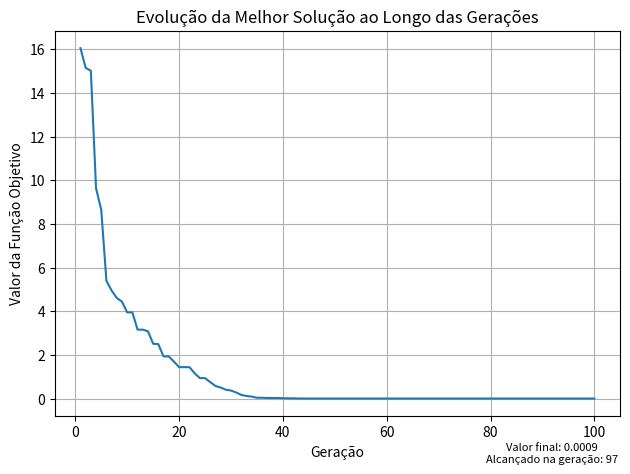

This chart was generated by the following Python code:
import numpy as np
from contextlib import redirect_stdout
from copy import deepcopy
import matplotlib.pyplot as plt

class GeneticAlgorithm:
    def __init__(self):
        self.num_individuos = 500
        self.num_variaveis = 10 #no minimo 4
        self.num_geracoes = 100
        self.taxa_cruzamento = 0.6 #quantidade de pais que gerarão individuos (pais/2)
        self.taxa_mutacao = 0.3 #quantidade de individuos que vão receber mutação
        self.lim_sup = 5.0
        self.lim_inf = -5.0

    def avaliacao(self, vetor):#funcao objetivo aqui!!!
        vetoravaliado = [(np.sum(individuo**2), individuo) for individuo in vetor]
        return vetoravaliado

    def inicia_populacao(self):
        popinicial = np.random.uniform(self.lim_inf, self.lim_sup, (self.num_individuos, self.num_variaveis))

        popavaliada = self.avaliacao(popinicial)

        populacao = sorted(popavaliada, key=lambda x: abs(x[0]))
        
        return populacao

    def seleciona_pais(self, populacao):
        #selecionando os pais de forma simples, apenas pelos mais fortes
        num_pais = int(self.taxa_cruzamento*self.num_individuos)

        if(num_pais % 2 != 0):
            num_pais-=1

        pais = [populacao[i] for i in range(num_pais)]

        return pais

    def crossover(self, pais):
        filhos = []

        for i in range(0, len(pais) - 1, 2):
            taxa_crossover = np.random.randint(0,self.num_variaveis-1)
            parte1 = pais[i][1][:taxa_crossover]
            parte2 = pais[i+1][1][taxa_crossover:]
            filho = np.concatenate((parte2, parte1))
            filhos.append(filho)
        
        filhosavaliados = self.avaliacao(filhos)

        return filhosavaliados
    
    def seleciona_mutantes(self, populacao):
        #selecionando os mutantes de forma simples, apenas pelos mais fracos
        num_mutantes = int(self.taxa_mutacao*self.num_individuos)
        #gambiarra com deepcopy, olhar pra arrumar
        ind_para_mutacao = [deepcopy(populacao[i]) for i in range(self.num_individuos-1, self.num_individuos - num_mutantes -1, -1)]
        
        return ind_para_mutacao

    def mutacao(self, ind_para_mutacao):
        mutantes = []
        
        for i in range(len(ind_para_mutacao)):
            taxa_muta = np.random.randint(1,int(self.num_variaveis/2)) #quantos genes serão mudados
            genes = np.random.choice(self.num_variaveis, size=taxa_muta, replace=False) #quais genes serão mudados

            for k in range(taxa_muta):
                add_sub = np.random.randint(0,2) #qual será a operação realizada em cima do gene
                value = np.random.uniform(self.lim_inf, self.lim_sup) #qual valor será aplicada a operação em cima do gene

                if add_sub == 0:
                    ind_para_mutacao[i][1][genes[k]] += value
                else:
                    ind_para_mutacao[i][1][genes[k]] -= value

                if abs(ind_para_mutacao[i][1][genes[k]]) > self.lim_sup: #garantindo que não ultrapasse os limites
                    if ind_para_mutacao[i][1][genes[k]] > 0:
                        ind_para_mutacao[i][1][genes[k]] = float(self.lim_sup)
                    elif ind_para_mutacao[i][1][genes[k]] < 0:
                        ind_para_mutacao[i][1][genes[k]] = float(self.lim_inf)
            
            mutantes.append(ind_para_mutacao[i][1])

        mutantesavaliados = self.avaliacao(mutantes)
            
        return mutantesavaliados


def main():
    alg = GeneticAlgorithm()
    populacao = alg.inicia_populacao()

    solucoes = []
    melhor_solucao = (alg.lim_inf**2) * alg.num_variaveis if abs(alg.lim_inf) > abs(alg.lim_sup) else (alg.lim_sup**2) * alg.num_variaveis
    geracao = -1

    for i in range(alg.num_geracoes):
        print("GERACAO {}".format(i+1))

        pais = alg.seleciona_pais(populacao)
        filhos = alg.crossover(pais)

        for l in range(len(filhos)):
            print("Filho {}:".format(l+1))
            print("FuncObj: {}".format(filhos[l][0]))
            print("Cromossomo: {}".format(filhos[l][1]))
            print(" ")
        print("-----------------------------------------")

        ind_para_mutacao = alg.seleciona_mutantes(populacao)
        mutantes = alg.mutacao(ind_para_mutacao)

        for l in range(len(mutantes)):
            print("Mutante {}:".format(l+1))
            print("FuncObj: {}".format(mutantes[l][0]))
            print("Cromossomo: {}".format(mutantes[l][1]))
            print(" ")
        print("-----------------------------------------")
        
        print("Populacao antes da mescla:")
        for l in range(len(populacao)):
            print("Individuo {}:".format(l+1))
            print("FuncObj: {}".format(populacao[l][0]))
            print("Cromossomo: {}".format(populacao[l][1]))
            print(" ")
        print("-----------------------------------------")
        populacao = populacao + mutantes + filhos
        
        print("Populacao depois da mescla e antes de ordenar:")
        for l in range(len(populacao)):
            print("Individuo {}:".format(l+1))
            print("FuncObj: {}".format(populacao[l][0]))
            print("Cromossomo: {}".format(populacao[l][1]))
            print(" ")
        print("-----------------------------------------")
        
        populacao = sorted(populacao, key=lambda x: abs(x[0]))

        print("Populacao depois de ordenar e andar de elitizar:")
        for l in range(len(populacao)):
            print("Individuo {}:".format(l+1))
            print("FuncObj: {}".format(populacao[l][0]))
            print("Cromossomo: {}".format(populacao[l][1]))
            print(" ")
        print("-----------------------------------------")

        populacao = populacao[:alg.num_individuos]

        print("Populacao final da era:")
        for l in range(len(populacao)):
            print("Individuo {}:".format(l+1))
            print("FuncObj: {}".format(populacao[l][0]))
            print("Cromossomo: {}".format(populacao[l][1]))
            print(" ")
        print("-----------------------------------------")
        print("-----------------------------------------")
        print("-----------------------------------------")
        print("-----------------------------------------")

        solucoes.append(populacao[0][0])

        if populacao[0][0] < melhor_solucao:
            melhor_solucao = populacao[0][0]
            geracao = i

    print("O algoritmo genetico obteve em", alg.num_geracoes, "geracoes o resultado para a funcao objetivo de", populacao[0][0])
    print("Com os seguintes valores para cada variavel de decisao:")
    for z in range(alg.num_variaveis):
        print("x{}: {}".format(z+1, populacao[0][1][z]))

    # Plotando o gráfico
    plt.plot(range(1, alg.num_geracoes+1), solucoes)
    plt.xlabel('Geração')
    plt.ylabel('Valor da Função Objetivo')
    plt.title('Evolução da Melhor Solução ao Longo das Gerações')
    plt.grid(True)
    texto = "Valor final: " + str(round(populacao[0][0], 4)) + "\nAlcançado na geração: " + str(geracao) 
    plt.figtext(0.87, 0.029, texto, wrap=True, horizontalalignment='center', fontsize=8)
    plt.tight_layout()
    plt.savefig('SolutionEvolutionGA.png')
    plt.show()
    

if __name__ == "__main__":
    with open('output.txt', 'w') as f:
        with redirect_stdout(f):
            main()

    
